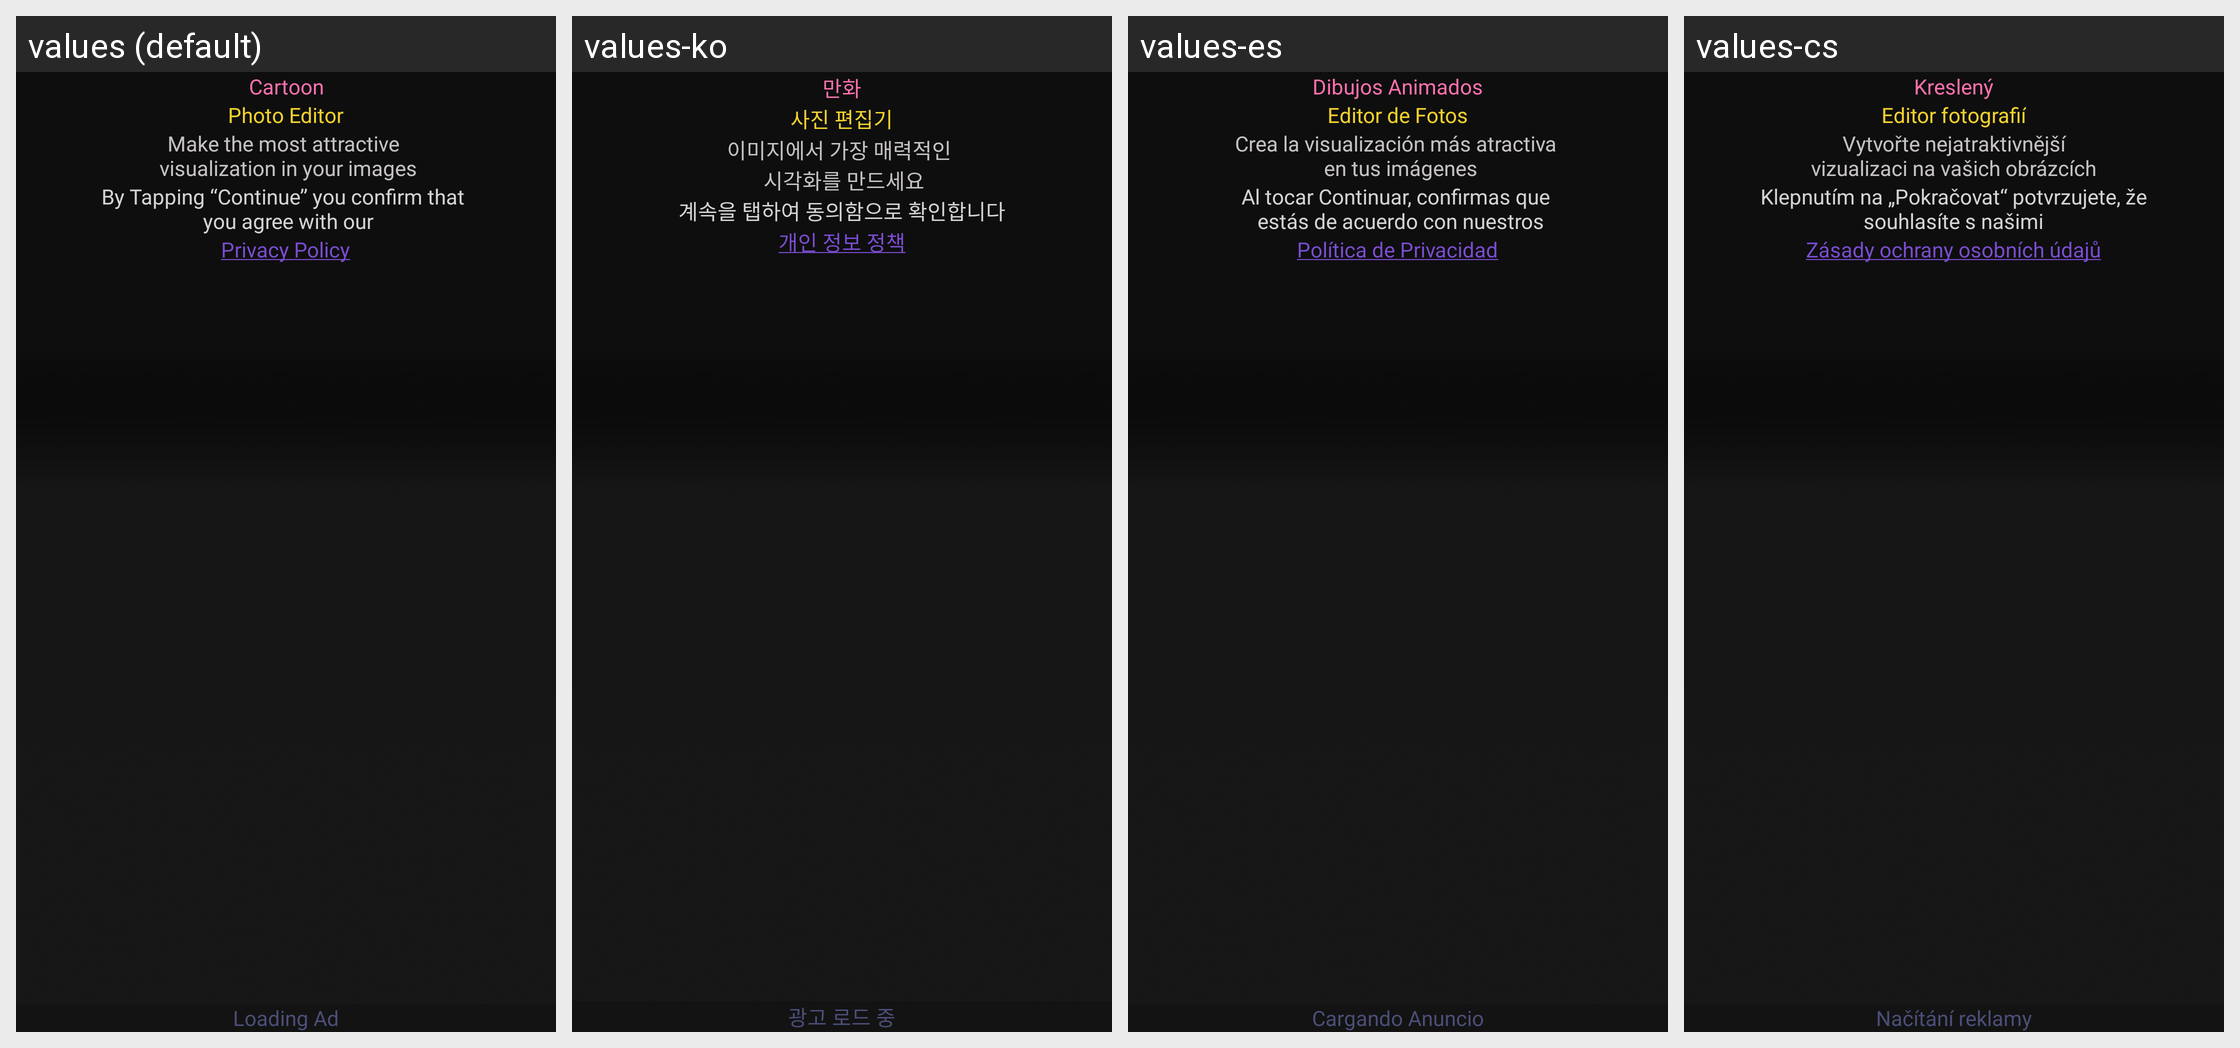

For this localized Android screen grid, give each drawn string resource with its value in every locale shown.
Android screen res/layout/activity_splash.xml rendered under 4 locales, left to right: values (default), values-ko, values-es, values-cs. Device: Nexus 5 (rendered at 1080×1920; each locale shown at half size, 540×960, under a caption strip naming it); theme SplashTheme.
Other locales in the repository, not shown: values-af, values-ar, values-de, values-el, values-fr, values-hi, values-in, values-it, values-ja, values-ms, values-nl, values-no, values-pt, values-ru, values-th, values-tr, values-vi, values-zh.
Strings drawn on this screen, with the default value and each locale's value (text and hints the layout hard-codes, and strings that could not be matched under every locale, appear in the picture but are not listed):

app_name_split
  values: Cartoon
  values-ko: 만화
  values-es: Dibujos Animados
  values-cs: Kreslený

app_name_split2
  values: Photo Editor
  values-ko: 사진 편집기
  values-es: Editor de Fotos
  values-cs: Editor fotografií

splash_label
  values: Make the most attractive 
       visualization in your images
  values-ko: 이미지에서 가장 매력적인 
       시각화를 만드세요
  values-es: Crea la visualización más atractiva 
       en tus imágenes
  values-cs: Vytvořte nejatraktivnější
      vizualizaci na vašich obrázcích

splash_label2
  values: By Tapping “Continue” you confirm that 
       you agree with our
  values-ko: 계속을 탭하여 동의함으로 확인합니다
  values-es: Al tocar Continuar, confirmas que 
       estás de acuerdo con nuestros
  values-cs: Klepnutím na „Pokračovat“ potvrzujete, že
      souhlasíte s našimi

privacy_label
  values: Privacy Policy
  values-ko: 개인 정보 정책
  values-es: Política de Privacidad
  values-cs: Zásady ochrany osobních údajů

loading_ad_label
  values: Loading Ad
  values-ko: 광고 로드 중
  values-es: Cargando Anuncio
  values-cs: Načítání reklamy
